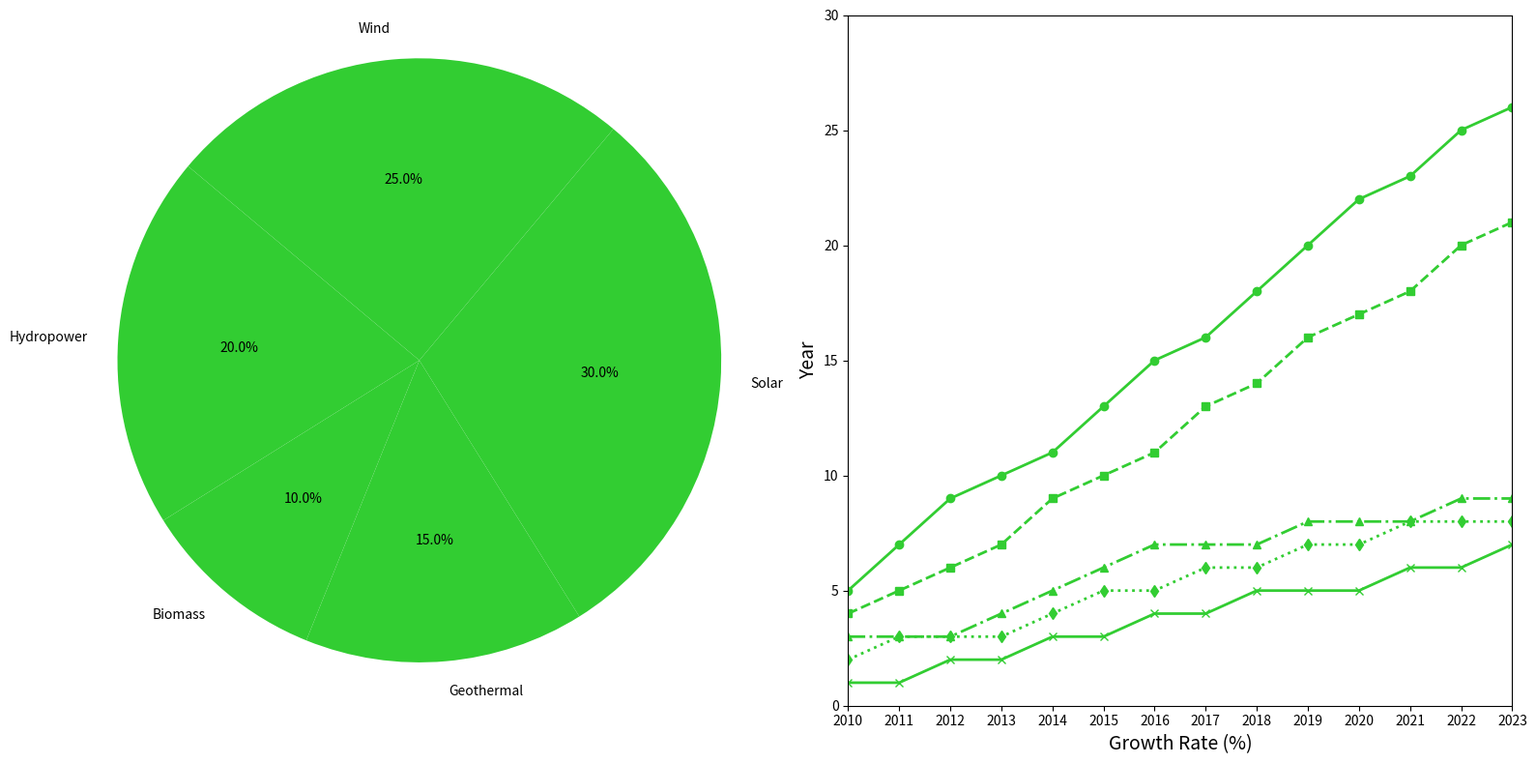

Here is the Python script that generated this plot:
import matplotlib.pyplot as plt
import numpy as np

# Updated energy sources and their respective usage percentages
energy_sources = ['Hydropower', 'Biomass', 'Geothermal', 'Solar', 'Wind']
usage_percentages = [20, 10, 15, 30, 25]

# Years and growth rates remain unchanged
years = np.arange(2010, 2024)
solar_growth = [5, 7, 9, 10, 11, 13, 15, 16, 18, 20, 22, 23, 25, 26]
wind_growth = [4, 5, 6, 7, 9, 10, 11, 13, 14, 16, 17, 18, 20, 21]
hydro_growth = [3, 3, 3, 4, 5, 6, 7, 7, 7, 8, 8, 8, 9, 9]
geo_growth = [2, 3, 3, 3, 4, 5, 5, 6, 6, 7, 7, 8, 8, 8]
bio_growth = [1, 1, 2, 2, 3, 3, 4, 4, 5, 5, 5, 6, 6, 7]

consistent_color = '#32CD32'

fig, (ax1, ax2) = plt.subplots(1, 2, figsize=(16, 8))

# Updated pie chart labels
ax1.pie(
    usage_percentages,
    labels=energy_sources,
    colors=[consistent_color] * len(energy_sources),
    autopct='%1.1f%%',
    startangle=140
)
ax1.axis('equal')

# Plot lines remain the same but changing order of the axes labels
ax2.plot(years, solar_growth, marker='o', linestyle='-', linewidth=2, color=consistent_color)
ax2.plot(years, wind_growth, marker='s', linestyle='--', linewidth=2, color=consistent_color)
ax2.plot(years, hydro_growth, marker='^', linestyle='-.', linewidth=2, color=consistent_color)
ax2.plot(years, geo_growth, marker='d', linestyle=':', linewidth=2, color=consistent_color)
ax2.plot(years, bio_growth, marker='x', linestyle='-', linewidth=2, color=consistent_color)

# Randomly changing axis labels
ax2.set_xlabel("Growth Rate (%)", fontsize=14)
ax2.set_ylabel("Year", fontsize=14)
ax2.set_xticks(years)
ax2.set_xlim(2010, 2023)
ax2.set_ylim(0, 30)

plt.tight_layout()

plt.show()
